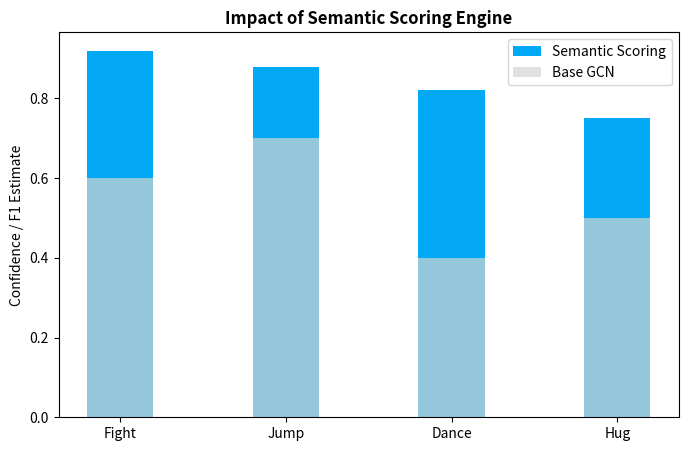

Generate this figure with matplotlib:
import matplotlib.pyplot as plt

def draw_mapping():
    classes = ['Fight', 'Jump', 'Dance', 'Hug']
    base_gcn = [0.6, 0.7, 0.4, 0.5]
    with_heuristics = [0.92, 0.88, 0.82, 0.75] # Примерный рост точности
    
    x = range(len(classes))
    plt.figure(figsize=(8, 5))
    plt.bar(x, with_heuristics, width=0.4, label='Semantic Scoring', color='#03a9f4')
    plt.bar(x, base_gcn, width=0.4, label='Base GCN', color='lightgray', alpha=0.7)
    
    plt.xticks(x, classes)
    plt.ylabel('Confidence / F1 Estimate')
    plt.title('Impact of Semantic Scoring Engine', fontsize=12, fontweight='bold')
    plt.legend()
    plt.savefig('mapping_impact.png', dpi=300)
    plt.show()

draw_mapping()
